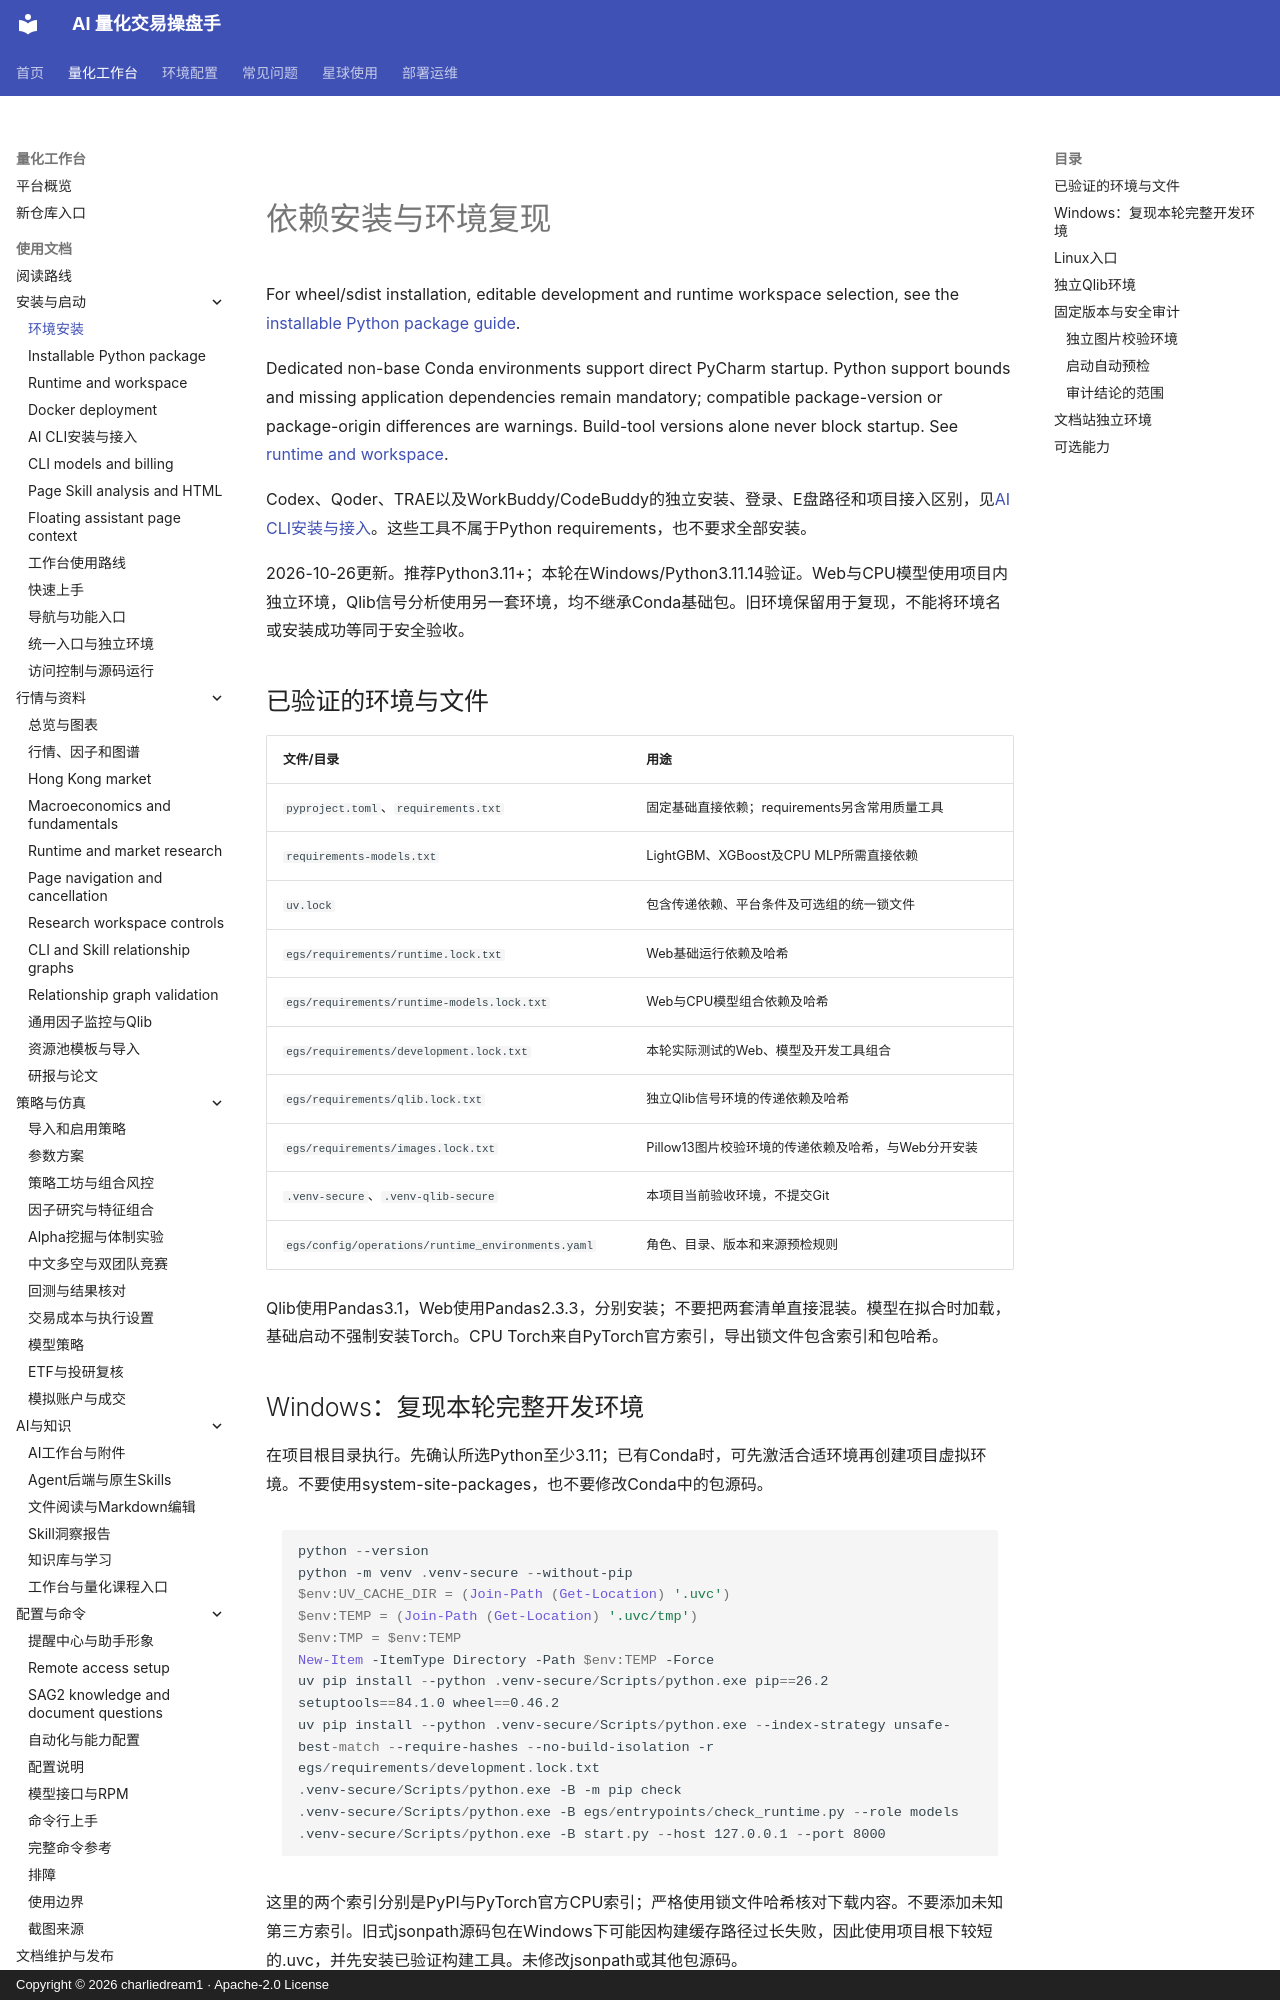

repository: charliedream1/ai_quant_trade · page: usage/installation/index.html · generator: mkdocs · copyright: Copyright © 2026 charliedream1 · Apache-2.0 License

# 依赖安装与环境复现

For wheel/sdist installation, editable development and runtime workspace selection, see the [installable Python package guide](python_package.md).

Dedicated non-base Conda environments support direct PyCharm startup. Python
support bounds and missing application dependencies remain mandatory; compatible
package-version or package-origin differences are warnings. Build-tool versions
alone never block startup. See [runtime and workspace](runtime_and_workspace.md).


Codex、Qoder、TRAE以及WorkBuddy/CodeBuddy的独立安装、登录、E盘路径和项目接入区别，见[AI CLI安装与接入](cli_installation.md)。这些工具不属于Python requirements，也不要求全部安装。

2026-10-26更新。推荐Python3.11+；本轮在Windows/Python3.11.14验证。Web与CPU模型使用项目内独立环境，Qlib信号分析使用另一套环境，均不继承Conda基础包。旧环境保留用于复现，不能将环境名或安装成功等同于安全验收。

## 已验证的环境与文件

| 文件/目录 | 用途 |
| --- | --- |
| `pyproject.toml`、`requirements.txt` | 固定基础直接依赖；requirements另含常用质量工具 |
| `requirements-models.txt` | LightGBM、XGBoost及CPU MLP所需直接依赖 |
| `uv.lock` | 包含传递依赖、平台条件及可选组的统一锁文件 |
| `egs/requirements/runtime.lock.txt` | Web基础运行依赖及哈希 |
| `egs/requirements/runtime-models.lock.txt` | Web与CPU模型组合依赖及哈希 |
| `egs/requirements/development.lock.txt` | 本轮实际测试的Web、模型及开发工具组合 |
| `egs/requirements/qlib.lock.txt` | 独立Qlib信号环境的传递依赖及哈希 |
| `egs/requirements/images.lock.txt` | Pillow13图片校验环境的传递依赖及哈希，与Web分开安装 |
| `.venv-secure`、`.venv-qlib-secure` | 本项目当前验收环境，不提交Git |
| `egs/config/operations/runtime_environments.yaml` | 角色、目录、版本和来源预检规则 |

Qlib使用Pandas3.1，Web使用Pandas2.3.3，分别安装；不要把两套清单直接混装。模型在拟合时加载，基础启动不强制安装Torch。CPU Torch来自PyTorch官方索引，导出锁文件包含索引和包哈希。
